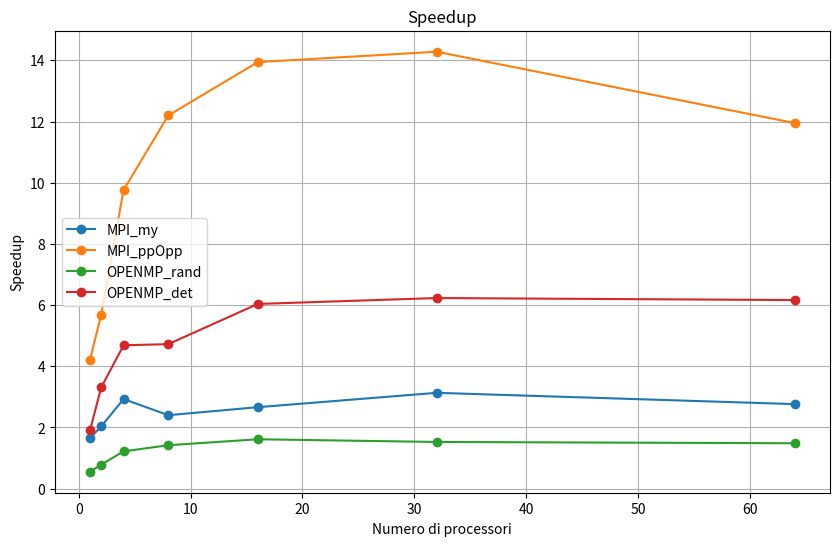
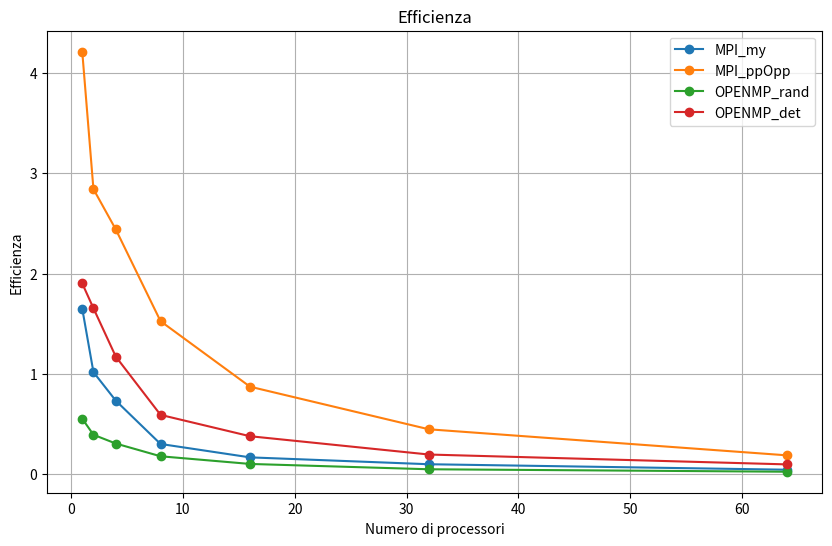

Write the Python code that produced these figures, in order.
#!/usr/bin/env python3

import matplotlib.pyplot as plt

n_proc = [1, 2, 4, 8, 16, 32, 64]
MPI_my = [355, 288, 200, 244, 220, 187, 212]
MPI_ppOpp = [139, 103, 60, 48, 42, 41, 49]
OPENMP_rand = [1061, 747, 481, 413, 363, 384, 395]
OPENMP_det = [308, 177, 125 , 124, 97, 94, 95]
SERIAL = 585.6

# Calcolo Speedup come tempo sequenziale / tempo parallelo
speedup_my = [SERIAL / MPI_my[i] for i in range(len(MPI_my))]   
speedup_ppOpp = [SERIAL / MPI_ppOpp[i] for i in range(len(MPI_ppOpp))]
speedup_rand = [SERIAL / OPENMP_rand[i] for i in range(len(OPENMP_rand))]
speedup_det = [SERIAL / OPENMP_det[i] for i in range(len(OPENMP_det))]

# Calcolo Efficienza come Speedup / numero di processori
efficiency_my = [speedup_my[i] / n_proc[i] for i in range(len(n_proc))]
efficiency_ppOpp = [speedup_ppOpp[i] / n_proc[i] for i in range(len(n_proc))]
efficiency_rand = [speedup_rand[i] / n_proc[i] for i in range(len(n_proc))]
efficiency_det = [speedup_det[i] / n_proc[i] for i in range(len(n_proc))]

# Plot Speedup
plt.figure(figsize=(10, 6))
plt.plot(n_proc, speedup_my, marker='o', label='MPI_my')
plt.plot(n_proc, speedup_ppOpp, marker='o', label='MPI_ppOpp')
plt.plot(n_proc, speedup_rand, marker='o', label='OPENMP_rand')
plt.plot(n_proc, speedup_det, marker='o', label='OPENMP_det')
plt.xlabel('Numero di processori')
plt.ylabel('Speedup')
plt.title('Speedup')
plt.grid()
plt.legend()
plt.show()

# Plot Efficienza
plt.figure(figsize=(10, 6))
plt.plot(n_proc, efficiency_my, marker='o', label='MPI_my')
plt.plot(n_proc, efficiency_ppOpp, marker='o', label='MPI_ppOpp')
plt.plot(n_proc, efficiency_rand, marker='o', label='OPENMP_rand')
plt.plot(n_proc, efficiency_det, marker='o', label='OPENMP_det')
plt.xlabel('Numero di processori')
plt.ylabel('Efficienza')
plt.title('Efficienza')
plt.grid()
plt.legend()
plt.show()





